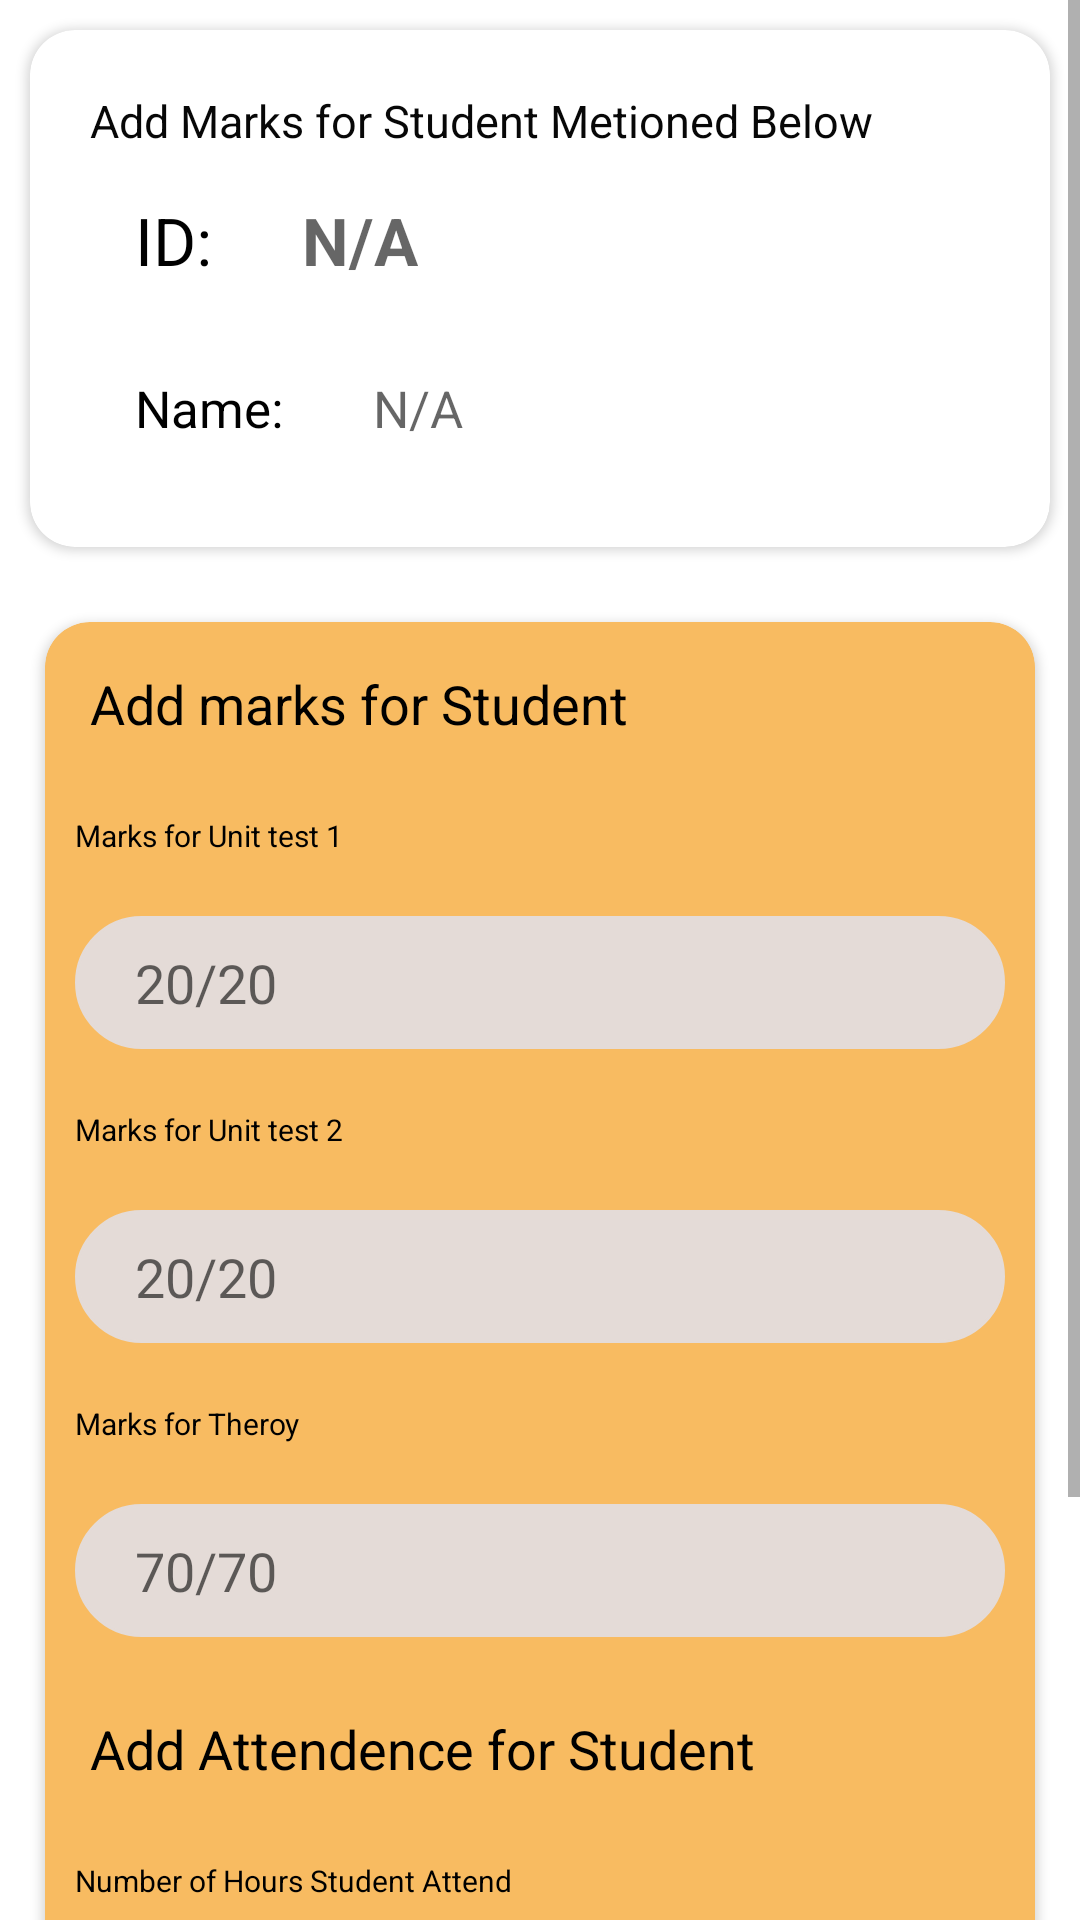

Produce the Android XML layout that renders to this screen, including the resource entries it uses.
<!-- AndroidManifest.xml: application theme Theme.StudentTrack -->
<!-- res/layout/activity_add_marks_mad.xml -->
<?xml version="1.0" encoding="utf-8"?>
<RelativeLayout xmlns:android="http://schemas.android.com/apk/res/android"
    xmlns:app="http://schemas.android.com/apk/res-auto"
    xmlns:tools="http://schemas.android.com/tools"
    android:layout_width="match_parent"
    android:layout_height="match_parent"
    tools:context=".addMarksMAD">

    <ScrollView
        android:layout_width="match_parent"
        android:layout_height="match_parent"
        >
        <RelativeLayout
            android:layout_width="match_parent"
            android:layout_height="match_parent"
            android:id="@+id/viewStudentrecycle"
            >


            <LinearLayout
                android:layout_width="match_parent"
                android:layout_height="wrap_content"
                android:id="@+id/upper"
                >
            <androidx.cardview.widget.CardView xmlns:android="http://schemas.android.com/apk/res/android"
                android:layout_width="match_parent"
                android:layout_height="match_parent"
                xmlns:app="http://schemas.android.com/apk/res-auto"
                app:cardCornerRadius="15sp"
                android:layout_margin="10dp"

                >
            <LinearLayout
                android:layout_width="match_parent"
                android:layout_height="wrap_content"
                android:orientation="vertical"
                android:layout_margin="20dp"

                >
                <TextView
                    android:layout_width="match_parent"
                    android:layout_height="wrap_content"
                    android:textSize="15dp"
                    android:id="@+id/personal"
                    android:textColor="#070707"
                    android:text="Add Marks for Student Metioned Below"
                    />
                <LinearLayout
                    android:layout_width="wrap_content"
                    android:layout_height="wrap_content"
                    android:orientation="horizontal"
                    android:layout_gravity="center_vertical"
                    >



                    <TextView
                        android:layout_width="match_parent"
                        android:layout_height="wrap_content"
                        android:text="ID:"
                        android:textSize="22sp"
                        android:layout_margin="15dp"
                        android:textColor="@color/black"

                        />
                    <TextView
                        android:id="@+id/studentsetIDMAD"
                        android:layout_width="match_parent"
                        android:layout_height="wrap_content"
                        android:hint="N/A"
                        android:textStyle="bold"
                        android:textSize="22sp"
                        android:layout_margin="15dp"
                        android:textColor="@color/black"

                        />

                </LinearLayout>
                <LinearLayout
                    android:layout_width="wrap_content"
                    android:layout_height="wrap_content"
                    android:orientation="horizontal"
                    android:gravity="center_vertical"
                    >
                    <TextView
                        android:layout_width="match_parent"
                        android:layout_height="wrap_content"
                        android:layout_margin="15sp"
                        android:text="Name:"
                        android:textSize="17sp"
                        android:textColor="@color/black"

                        />
                    <TextView
                        android:id="@+id/StudentSetNameMAD"
                        android:layout_width="match_parent"
                        android:layout_margin="15sp"
                        android:layout_height="wrap_content"
                        android:hint="N/A"
                        android:textSize="17sp"
                        android:textColor="@color/black"

                        />

                </LinearLayout>
            </LinearLayout>
            </androidx.cardview.widget.CardView>

            </LinearLayout>
            <androidx.cardview.widget.CardView
                android:layout_width="match_parent"
                android:layout_height="wrap_content"
                app:cardCornerRadius="15dp"
                android:id="@+id/addmarkscontainer"
                android:layout_margin="15dp"
                android:layout_below="@+id/upper"
                android:backgroundTint="#F8BB61">
                <RelativeLayout
                    android:layout_width="wrap_content"
                    android:layout_height="wrap_content"
                    >

                    <TextView
                        android:id="@+id/addmarks_label"
                        android:layout_width="match_parent"
                        android:layout_height="wrap_content"
                        android:layout_marginStart="15dp"
                        android:layout_marginTop="15dp"
                        android:layout_marginEnd="15dp"
                        android:layout_marginBottom="15dp"
                        android:text="Add marks for Student"
                        android:textColor="@color/black"
                        android:textSize="18dp" />

                    <TextView
                        android:id="@+id/addmarks_ut1_mad"
                        android:layout_width="match_parent"
                        android:layout_height="wrap_content"
                        android:layout_below="@+id/addmarks_label"
                        android:layout_margin="10dp"
                        android:layout_marginStart="15dp"
                        android:layout_marginTop="15dp"
                        android:layout_marginEnd="15dp"
                        android:layout_marginBottom="15dp"
                        android:text="Marks for Unit test 1"
                        android:textColor="@color/black"
                        android:textSize="10dp" />

                    <EditText
                        android:layout_width="match_parent"
                        android:layout_height="wrap_content"
                        android:layout_below="@id/addmarks_ut1_mad"
                        android:id="@+id/getmarks_mad1"
                        android:layout_margin="10dp"
                        android:background="@drawable/roundedlogin"
                        android:backgroundTint="#E4DBD7"
                        android:hint="20/20" />

                    <TextView
                        android:id="@+id/addmarks_ut2_mad"
                        android:layout_width="match_parent"
                        android:layout_height="wrap_content"
                        android:layout_below="@+id/getmarks_mad1"
                        android:layout_margin="10dp"
                        android:layout_marginStart="15dp"
                        android:layout_marginTop="15dp"
                        android:layout_marginEnd="15dp"
                        android:layout_marginBottom="15dp"
                        android:text="Marks for Unit test 2"
                        android:textColor="@color/black"
                        android:textSize="10dp" />

                    <EditText
                        android:layout_width="match_parent"
                        android:layout_height="wrap_content"
                        android:layout_below="@id/addmarks_ut2_mad"
                        android:id="@+id/getmarks_mad2"
                        android:layout_margin="10dp"
                        android:background="@drawable/roundedlogin"
                        android:backgroundTint="#E4DBD7"
                        android:hint="20/20" />


                    <TextView
                        android:id="@+id/addmarks_theory_mad"
                        android:layout_width="match_parent"
                        android:layout_height="wrap_content"
                        android:layout_below="@+id/getmarks_mad2"
                        android:layout_margin="10dp"
                        android:layout_marginStart="15dp"
                        android:layout_marginTop="15dp"
                        android:layout_marginEnd="15dp"
                        android:layout_marginBottom="15dp"
                        android:text="Marks for Theroy"
                        android:textColor="@color/black"
                        android:textSize="10dp" />

                    <EditText
                        android:layout_width="match_parent"
                        android:layout_height="wrap_content"
                        android:layout_below="@id/addmarks_theory_mad"
                        android:id="@+id/getmarks_madtheory"
                        android:layout_margin="10dp"
                        android:background="@drawable/roundedlogin"
                        android:backgroundTint="#E4DBD7"
                        android:hint="70/70" />



                    <TextView
                        android:id="@+id/addAttendence_mad"
                        android:layout_width="match_parent"
                        android:layout_height="wrap_content"
                        android:layout_marginStart="15dp"
                        android:layout_marginTop="15dp"
                        android:layout_below="@+id/getmarks_madtheory"
                        android:layout_marginEnd="15dp"
                        android:layout_marginBottom="15dp"
                        android:text="Add Attendence for Student"
                        android:textColor="@color/black"
                        android:textSize="18dp" />


                    <TextView
                        android:id="@+id/addAttendence_mad_suggestion"
                        android:layout_width="match_parent"
                        android:layout_height="wrap_content"
                        android:layout_below="@+id/addAttendence_mad"
                        android:layout_margin="10dp"
                        android:layout_marginStart="15dp"
                        android:layout_marginTop="15dp"
                        android:layout_marginEnd="15dp"
                        android:layout_marginBottom="15dp"
                        android:text="Number of Hours Student Attend"
                        android:textColor="@color/black"
                        android:textSize="10dp" />



                    <EditText
                        android:layout_width="match_parent"
                        android:layout_height="wrap_content"
                        android:layout_below="@id/addAttendence_mad_suggestion"
                        android:id="@+id/getattendence_madtheory"
                        android:layout_margin="10dp"
                        android:background="@drawable/roundedlogin"
                        android:backgroundTint="#E4DBD7"
                        android:maxEms="4"
                        android:hint="4 hours" />



                    <Button
                        android:layout_width="wrap_content"
                        android:layout_height="wrap_content"
                        android:background="@drawable/rounded2"
                        android:text="@string/add_marks_attendence"
                        android:id="@+id/submitMADmarks"
                        android:layout_margin="25dp"
                        android:layout_centerInParent="true"
                        android:foregroundGravity="center"
                        android:layout_below="@+id/getattendence_madtheory"
                        />




                </RelativeLayout>

            </androidx.cardview.widget.CardView>





        </RelativeLayout>
    </ScrollView>


</RelativeLayout>
<!-- resources referenced by this layout -->
<resources>
  <color name="black">#FF000000</color>
  <!-- drawable rounded2 (drawable) -->
  <?xml version="1.0" encoding="utf-8"?>
  <selector xmlns:android="http://schemas.android.com/apk/res/android">
  
      <item android:state_pressed="false">
  
          <shape android:shape="rectangle">
  
              <solid android:color="#EDF3ED"/>
  
              <corners android:radius="24dp"
                  />
  
              <padding
                  android:top="10dp"
                  android:bottom="10dp"
                  android:left="20dp"
                  android:right="20dp"/>
          </shape>
  
      </item>
  
      <item
          android:state_pressed="true">
  
          <shape android:shape="rectangle">
  
              <solid android:color="#009688"/>
  
              <corners android:radius="24dp"/>
  
              <padding
                  android:top="10dp"
                  android:bottom="10dp"
                  android:left="20dp"
                  android:right="20dp"/>
          </shape>
  
      </item>
  
  </selector>
  <!-- drawable roundedlogin (drawable) -->
  <?xml version="1.0" encoding="utf-8"?>
  <selector xmlns:android="http://schemas.android.com/apk/res/android">
  
      <item android:state_pressed="false">
  
          <shape android:shape="rectangle">
  
              <solid android:color="#B7DDDA"/>
  
              <corners android:radius="24dp"
                  />
              <stroke android:color="@color/black"
                  android:width="1dp"
                  />
  
              <padding
                  android:top="10dp"
                  android:bottom="10dp"
                  android:left="20dp"
                  android:right="20dp"/>
          </shape>
  
      </item>
  
      <item
          android:state_pressed="true">
  
          <shape android:shape="rectangle">
  
              <solid android:color="#37938A"/>
  
              <corners android:radius="24dp"/>
  
              <padding
                  android:top="10dp"
                  android:bottom="10dp"
                  android:left="20dp"
                  android:right="20dp"/>
          </shape>
  
      </item>
  
  </selector>
  <string name="add_marks_attendence">Add Marks &amp; Attendence</string>
  <style name="Theme.StudentTrack" parent="Theme.MaterialComponents.DayNight.DarkActionBar">
          
          <item name="colorPrimary">@color/purple_500</item>
          <item name="colorPrimaryVariant">@color/purple_700</item>
          <item name="colorOnPrimary">@color/white</item>
          
          <item name="colorSecondary">@color/teal_200</item>
          <item name="colorSecondaryVariant">@color/teal_700</item>
          <item name="colorOnSecondary">@color/black</item>
          
          <item name="android:statusBarColor">?attr/colorPrimaryVariant</item>
          
      </style>
  <color name="purple_500">#F3003E21</color>
  <color name="purple_700">#FF3700B3</color>
  <color name="white">#FFFFFFFF</color>
  <color name="teal_200">#FF03DAC5</color>
  <color name="teal_700">#FF018786</color>
</resources>
